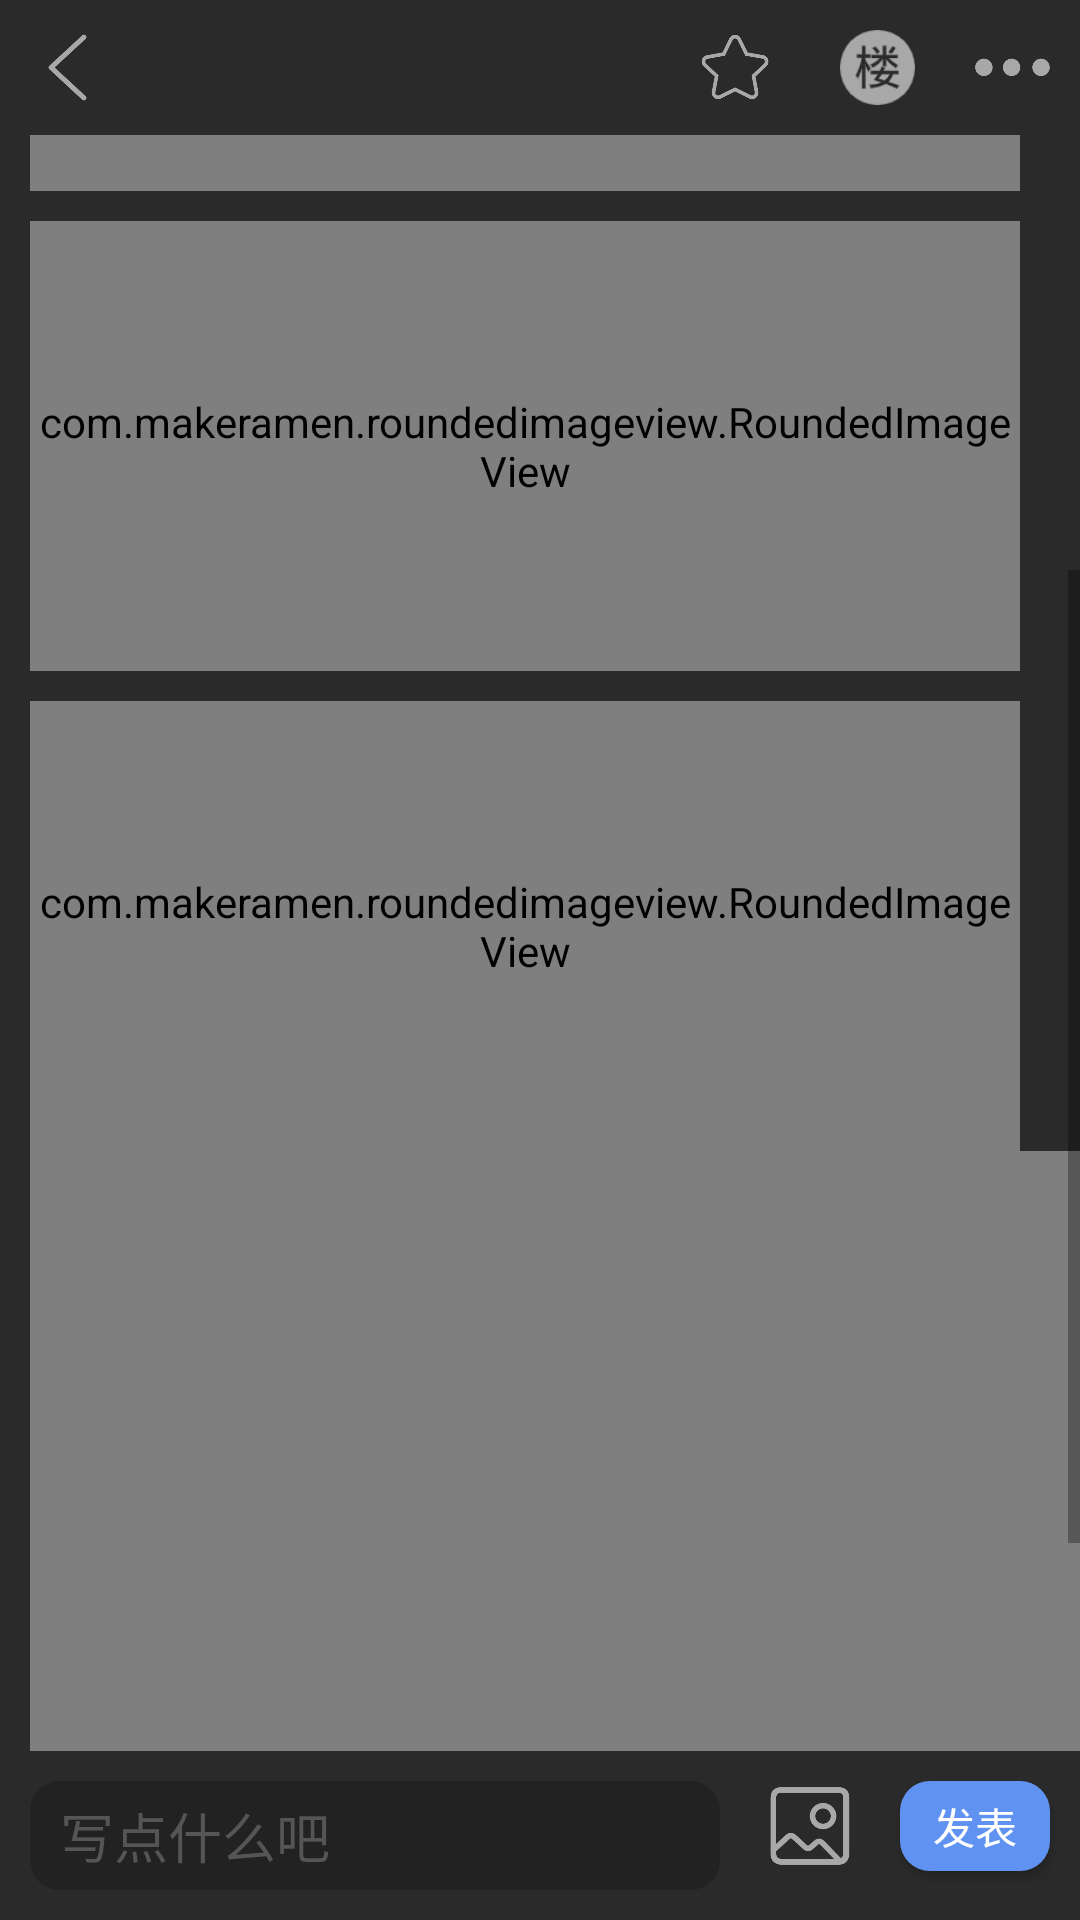

This screen was rendered from an Android layout file. Write that file and the resources it references.
<!-- AndroidManifest.xml: application theme AppTheme -->
<!-- res/layout/tie_home.xml -->
<?xml version="1.0" encoding="utf-8"?>
<RelativeLayout xmlns:android="http://schemas.android.com/apk/res/android"
    android:layout_width="match_parent"
    android:layout_height="match_parent"
    xmlns:app="http://schemas.android.com/apk/res-auto"
    android:clickable="true"
    android:focusableInTouchMode="true"
    android:background="@color/color1">

    <RelativeLayout
        android:id="@+id/tie_home_top"
        android:layout_width="match_parent"
        android:layout_height="wrap_content">

        <ImageView
            android:id="@+id/tie_home_return"
            android:layout_width="25dp"
            android:layout_height="25dp"
            android:src="@drawable/ba_home_return"
            android:layout_marginTop="10dp"
            android:layout_marginLeft="10dp"
            android:layout_marginBottom="10dp"
            />

        <ImageView
            android:id="@+id/tie_home_gengduo"
            android:layout_width="25dp"
            android:layout_height="25dp"
            android:src="@drawable/ba_home_gengduo"
            android:layout_alignParentRight="true"
            android:layout_marginRight="10dp"
            android:layout_marginTop="10dp"/>

        <ImageView
            android:id="@+id/tie_home_zhikanlouzhu"
            android:layout_width="25dp"
            android:layout_height="25dp"
            android:src="@drawable/zhikanlouzhu_no"
            android:layout_toLeftOf="@+id/tie_home_gengduo"
            android:layout_alignTop="@+id/tie_home_gengduo"
            android:layout_marginRight="20dp"
            />

        <ImageView
            android:id="@+id/tie_home_collection"
            android:layout_width="30dp"
            android:layout_height="30dp"
            android:src="@drawable/collection"
            android:layout_toLeftOf="@+id/tie_home_zhikanlouzhu"
            android:layout_centerVertical="true"
            android:layout_marginRight="20dp"
            />
    </RelativeLayout>

    <ScrollView
        android:layout_width="match_parent"
        android:layout_height="match_parent"
        android:layout_above="@+id/tie_home_bottom"
        android:layout_below="@+id/tie_home_top"
        >
        <RelativeLayout
            android:layout_width="match_parent"
            android:layout_height="match_parent">


    <com.makeramen.roundedimageview.RoundedImageView
        android:id="@+id/tie_home_head"
        android:layout_width="40dp"
        android:layout_height="40dp"
        app:riv_corner_radius="20dp"
        android:src="@drawable/test"
        android:layout_margin="10dp"
        android:scaleType="centerCrop"
        />

    <TextView
        android:id="@+id/tie_home_name"
        android:layout_width="wrap_content"
        android:layout_height="wrap_content"
        android:layout_alignTop="@+id/tie_home_head"
        android:text="发帖名"
        android:layout_toRightOf="@id/tie_home_head"
        android:textColor="@color/color2"
        android:textSize="18dp"
        />

     <ImageView
         android:id="@+id/tie_home_identity"
         android:visibility="gone"
         android:layout_width="15dp"
         android:layout_height="15dp"
         android:layout_toRightOf="@id/tie_home_name"
         android:layout_alignBottom="@id/tie_home_name"
         android:layout_marginBottom="5dp"
         android:layout_marginLeft="10dp"
         android:src="@drawable/admin"
         />

    <TextView
        android:id="@+id/tie_home_settime"
        android:layout_width="wrap_content"
        android:layout_height="wrap_content"
        android:layout_below="@id/tie_home_name"
        android:text="1小时前"
        android:layout_toRightOf="@id/tie_home_head"
        android:textColor="@color/color3"
        android:textSize="12dp"
        />

    <TextView
        android:id="@+id/tie_home_content"
        android:layout_margin="10dp"
        android:layout_below="@id/tie_home_head"
        android:layout_width="match_parent"
        android:layout_height="wrap_content"
        android:text="测试文本"
        android:maxLines="3"
        android:textColor="@color/color2"
        android:textSize="20dp"
        />

    <LinearLayout
        android:id="@+id/tie_home_imgs"
        android:layout_below="@+id/tie_home_content"
        android:layout_width="wrap_content"
        android:layout_height="wrap_content"
        android:layout_marginLeft="10dp"
        android:orientation="vertical">

        <com.makeramen.roundedimageview.RoundedImageView
            android:id="@+id/tie_home_img1"
            android:layout_width="wrap_content"
            android:layout_height="150dp"
            android:src="@drawable/test"
            android:layout_marginRight="20dp"
            app:riv_corner_radius="10dp"
            android:layout_marginBottom="10dp"
            />

        <com.makeramen.roundedimageview.RoundedImageView
            android:id="@+id/tie_home_img2"
            android:layout_width="wrap_content"
            android:layout_height="150dp"
            android:src="@drawable/test"
            android:layout_marginRight="20dp"
            app:riv_corner_radius="10dp"
            android:layout_marginBottom="10dp"
            />

        <com.makeramen.roundedimageview.RoundedImageView
            android:id="@+id/tie_home_img3"
            android:layout_width="wrap_content"
            android:layout_height="150dp"
            android:src="@drawable/test"
            android:layout_marginRight="20dp"
            app:riv_corner_radius="10dp"
            />

        <VideoView
            android:id="@+id/tie_home_video"
            android:layout_width="wrap_content"
            android:layout_height="200dp"/>
    </LinearLayout>

    <TextView
        android:id="@+id/tie_home_ba"
        android:layout_below="@+id/tie_home_imgs"
        android:layout_marginLeft="10dp"
        android:layout_width="wrap_content"
        android:layout_height="wrap_content"
        android:text="xxx吧"
        android:paddingTop="5dp"
        android:paddingBottom="5dp"
        android:paddingLeft="20dp"
        android:paddingRight="20dp"
        android:layout_marginTop="10dp"
        android:textColor="@color/color2"
        android:background="@color/color4"
        />

    <LinearLayout
        android:id="@+id/tie_home_share"
        android:layout_below="@id/tie_home_ba"
        android:layout_width="wrap_content"
        android:layout_height="wrap_content"

        android:layout_marginLeft="20dp"
        android:layout_marginTop="15dp">

        <ImageView
            android:layout_width="20dp"
            android:layout_height="20dp"
            android:src="@drawable/share"
            />

        <TextView
            android:id="@+id/tie_home_sharenum"
            android:layout_width="wrap_content"
            android:layout_height="wrap_content"
            android:text="分享"
            android:textColor="@color/color2"
            android:layout_marginLeft="5dp"
            />

    </LinearLayout>

    <LinearLayout
        android:id="@+id/tie_home_answer"
        android:layout_toRightOf="@id/tie_home_share"
        android:layout_below="@id/tie_home_ba"
        android:layout_width="wrap_content"
        android:layout_height="wrap_content"
        android:layout_marginLeft="30dp"
        android:layout_marginTop="15dp">

        <ImageView
            android:layout_width="20dp"
            android:layout_height="20dp"
            android:src="@drawable/answer"
            />

        <TextView
            android:id="@+id/tie_home_answernum"
            android:layout_width="wrap_content"
            android:layout_height="wrap_content"
            android:text="评论"
            android:textColor="@color/color2"
            android:layout_marginLeft="5dp"
            />

    </LinearLayout>

    <LinearLayout
        android:layout_alignParentRight="true"
        android:layout_below="@id/tie_home_ba"
        android:layout_width="wrap_content"
        android:layout_height="wrap_content"

        android:layout_marginRight="10dp"
        android:layout_marginTop="15dp">

        <ImageView
            android:id="@+id/tie_home_zan"
            android:layout_width="20dp"
            android:layout_height="20dp"
            android:src="@drawable/zan"
            android:layout_marginRight="10dp"
            />

        <TextView
            android:id="@+id/tie_home_thumbnum"
            android:layout_width="wrap_content"
            android:layout_height="wrap_content"
            android:text="0"
            android:textColor="@color/color2"
            />

        <ImageView
            android:id="@+id/tie_home_cai"
            android:layout_width="20dp"
            android:layout_height="20dp"
            android:src="@drawable/cai"
            android:layout_marginLeft="10dp"
            />

    </LinearLayout>

    <TextView
        android:id="@+id/tie_home_bottom1"
        android:layout_width="match_parent"
        android:layout_height="10dp"
        android:background="@color/color0"
        android:layout_below="@id/tie_home_share"
        android:layout_marginTop="10dp"
        >
    </TextView>

            <LinearLayout
                android:layout_width="match_parent"
                android:layout_height="wrap_content"
                android:layout_below="@+id/tie_home_bottom1">

                <com.example.wx.inba.util.HeightListView
                    android:id="@+id/answer_listview"

                    android:layout_width="match_parent"
                    android:layout_height="match_parent"
                    android:divider="@null">
                </com.example.wx.inba.util.HeightListView>

            </LinearLayout>


        </RelativeLayout>
    </ScrollView>

    <RelativeLayout
        android:id="@+id/tie_home_bottom"
        android:layout_width="match_parent"
        android:layout_height="wrap_content"
        android:layout_alignParentBottom="true"
        android:background="@color/color1"
        android:paddingTop="10dp"
        >

        <EditText
            android:id="@+id/tie_home_messagecontent"
            android:layout_width="match_parent"
            android:layout_weight="1"
            android:layout_height="wrap_content"
            android:layout_toLeftOf="@id/answer_photo"
            android:background="@drawable/answeredit_shape"
            android:textColorHint="@color/color3"
            android:textColor="@color/color2"
            android:hint="写点什么吧"
            android:layout_marginLeft="10dp"
            android:layout_marginRight="10dp"
            android:layout_marginBottom="10dp"
            android:paddingLeft="10dp"
            android:paddingTop="5dp"
            android:paddingBottom="5dp"
            />
        
        <ImageView
            android:id="@+id/answer_photo"
            android:layout_width="40dp"
            android:layout_height="30dp"
            android:src="@drawable/photo"
            android:layout_toLeftOf="@id/tie_home_sendmessage"
            android:layout_marginRight="10dp"
            android:layout_alignBottom="@+id/answer_content"
            />
        
        <Button
            android:id="@+id/tie_home_sendmessage"
            android:layout_width="50dp"
            android:layout_height="30dp"
            android:background="@drawable/answerbtn_shape"
            android:textColor="#ffffff"
            android:layout_alignParentRight="true"
            android:layout_alignBottom="@+id/answer_content"
            android:layout_marginRight="10dp"
            android:text="发表"/>

    </RelativeLayout>
</RelativeLayout>
<!-- resources referenced by this layout -->
<resources>
  <color name="color0">#222222</color>
  <color name="color1">#2a2a2a</color>
  <color name="color2">#a8a8a8</color>
  <color name="color3">#555555</color>
  <color name="color4">#3c3f3e</color>
  <!-- drawable admin: png bitmap (drawable, 1816 bytes) -->
  <!-- drawable answer: png bitmap (drawable-v24, 4078 bytes) -->
  <!-- drawable answerbtn_shape (drawable) -->
  <?xml version="1.0" encoding="utf-8"?>
  <shape xmlns:android="http://schemas.android.com/apk/res/android">
  
      <solid android:color="#6093f1"></solid>
      <corners
          android:radius="10dp"
          >
  
      </corners>
  </shape>
  <!-- drawable answeredit_shape (drawable) -->
  <?xml version="1.0" encoding="utf-8"?>
  <shape xmlns:android="http://schemas.android.com/apk/res/android">
  
      <solid android:color="@color/color0"></solid>
      <corners
          android:radius="10dp"
          >
  
      </corners>
  </shape>
  <!-- drawable ba_home_gengduo: png bitmap (drawable-v24, 4467 bytes) -->
  <!-- drawable ba_home_return: png bitmap (drawable-v24, 4119 bytes) -->
  <!-- drawable cai: png bitmap (drawable-v24, 4337 bytes) -->
  <!-- drawable collection: png bitmap (drawable, 5756 bytes) -->
  <!-- drawable photo: png bitmap (drawable-v24, 4609 bytes) -->
  <!-- drawable share: png bitmap (drawable-v24, 8312 bytes) -->
  <!-- drawable test: png bitmap (drawable, 46171 bytes) -->
  <!-- drawable zan: png bitmap (drawable-v24, 3569 bytes) -->
  <!-- drawable zhikanlouzhu_no: png bitmap (drawable, 2342 bytes) -->
  <style name="AppTheme" parent="Theme.AppCompat.Light.NoActionBar">
          
          <item name="colorPrimary">@color/colorPrimary</item>
          <item name="colorPrimaryDark">@color/colorPrimaryDark</item>
          <item name="colorAccent">@color/colorAccent</item>
          <item name="actionSheetStyle">@style/ActionSheetStyleiOS7</item>
      </style>
  <color name="colorPrimary">#008577</color>
  <color name="colorPrimaryDark">#00574B</color>
  <color name="colorAccent">#D81B60</color>
  <style name="ActionSheetStyleiOS7">
          <item name="actionSheetBackground">@android:color/transparent</item>
          <item name="cancelButtonBackground">@drawable/slt_as_ios7_cancel_bt</item>
          <item name="otherButtonTopBackground">@drawable/slt_as_ios7_other_bt_top</item>
          <item name="otherButtonMiddleBackground">@drawable/slt_as_ios7_other_bt_middle</item>
          <item name="otherButtonBottomBackground">@drawable/slt_as_ios7_other_bt_bottom</item>
          <item name="otherButtonSingleBackground">@drawable/slt_as_ios7_other_bt_single</item>
          <item name="cancelButtonTextColor">#1E82FF</item>
          <item name="otherButtonTextColor">#1E82FF</item>
          <item name="actionSheetPadding">10dp</item>
          <item name="otherButtonSpacing">0dp</item>
          <item name="cancelButtonMarginTop">10dp</item>
          <item name="actionSheetTextSize">12sp</item>
      </style>
</resources>
